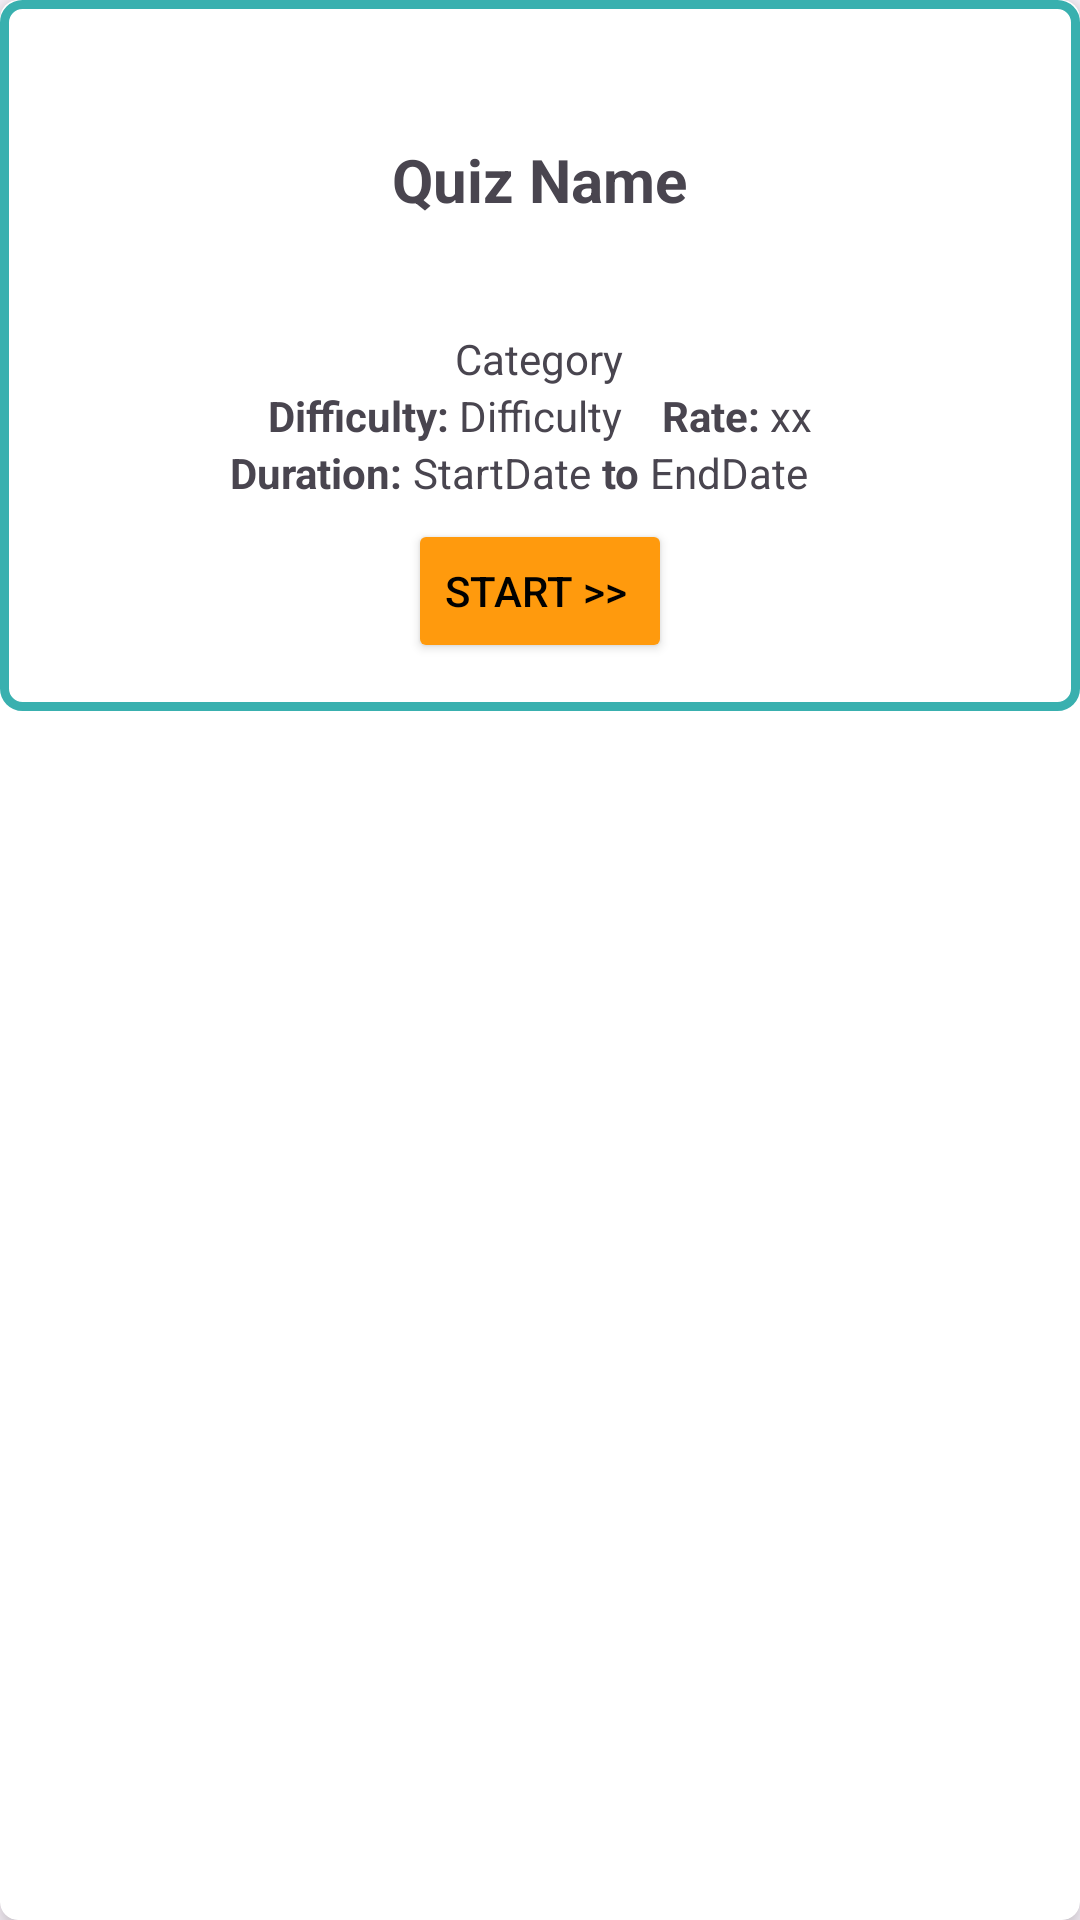

Reconstruct the res/layout file that produces this screen, plus the resources it refers to.
<!-- AndroidManifest.xml: application theme Theme.QuizTour -->
<!-- res/layout/cardview_player_quiz_playable.xml -->
<?xml version="1.0" encoding="utf-8"?>
<androidx.cardview.widget.CardView xmlns:android="http://schemas.android.com/apk/res/android"
    xmlns:app="http://schemas.android.com/apk/res-auto"
    android:id="@+id/cardview_player_quiz"
    android:layout_width="match_parent"
    android:layout_height="wrap_content"
    android:layout_margin="7dp"
    app:cardCornerRadius="6dp"
    android:backgroundTint="@color/white"
    app:cardElevation="6dp">

    <LinearLayout
        android:layout_width="match_parent"
        android:layout_height="wrap_content"
        android:padding="10dp"
        android:background="@drawable/border_thick_bg"
        android:orientation="vertical">

        <LinearLayout
            android:layout_width="match_parent"
            android:minHeight="100dp"
            android:layout_height="wrap_content"
            android:gravity="center"
            android:layout_marginHorizontal="20dp"
            android:orientation="horizontal">

            <TextView
                android:id="@+id/tv_quiz_name"
                android:layout_width="wrap_content"
                android:layout_height="wrap_content"
                android:text="Quiz Name"
                android:textStyle="bold"
                android:textSize="20dp" />
        </LinearLayout>

        <LinearLayout
            android:layout_width="match_parent"
            android:layout_height="wrap_content"
            android:orientation="horizontal"
            android:gravity="center">

            <TextView
                android:id="@+id/tv_category"
                android:layout_width="wrap_content"
                android:layout_height="wrap_content"
                android:text="Category"
                android:textSize="14dp" />
        </LinearLayout>

        <LinearLayout
            android:layout_width="match_parent"
            android:layout_height="wrap_content"
            android:gravity="center"
            android:orientation="horizontal">
            <TextView
                android:layout_width="wrap_content"
                android:layout_height="wrap_content"
                android:textStyle="bold"
                android:text="Difficulty: " />

            <TextView
                android:id="@+id/tv_difficulty"
                android:layout_width="wrap_content"
                android:layout_height="wrap_content"
                android:text="Difficulty" />
            <TextView
                android:layout_width="wrap_content"
                android:layout_height="wrap_content"
                android:textStyle="bold"
                android:text="    Rate: " />

            <TextView
                android:id="@+id/tv_rate"
                android:layout_width="wrap_content"
                android:layout_height="wrap_content"
                android:text="xx" />

        </LinearLayout>

        <LinearLayout
            android:layout_width="match_parent"
            android:layout_height="wrap_content"
            android:gravity="center"
            android:orientation="horizontal">
            <TextView
                android:layout_width="wrap_content"
                android:layout_height="wrap_content"
                android:text="Duration: "
                android:textStyle="bold"
                android:textSize="14dp" />

            <TextView
                android:id="@+id/tv_startdate"
                android:layout_width="wrap_content"
                android:layout_height="wrap_content"
                android:text="StartDate"
                android:textSize="14dp" />

            <TextView
                android:layout_width="wrap_content"
                android:layout_height="wrap_content"
                android:text=" to "
                android:textStyle="bold"
                android:textSize="14dp" />

            <TextView
                android:id="@+id/tv_enddate"
                android:layout_width="wrap_content"
                android:layout_height="wrap_content"
                android:text="EndDate"
                android:paddingEnd="14dp"
                android:textSize="14dp" />
        </LinearLayout>
        <LinearLayout
            android:layout_width="match_parent"
            android:layout_height="60dp"
            android:orientation="vertical"
            android:gravity="center">
            <Button
                android:id="@+id/btn_player_start"
                android:layout_width="wrap_content"
                android:layout_height="wrap_content"
                android:backgroundTint="@color/orange"
                android:textColor="@color/black"
                android:elevation="10dp"
                android:text="START >> "/>

        </LinearLayout>
    </LinearLayout>
</androidx.cardview.widget.CardView>
<!-- resources referenced by this layout -->
<resources>
  <color name="black">#FF000000</color>
  <color name="orange">#FF9A0D</color>
  <color name="white">#FFFFFFFF</color>
  <!-- drawable border_thick_bg (drawable) -->
  <?xml version="1.0" encoding="utf-8"?>
  <shape xmlns:android="http://schemas.android.com/apk/res/android"
      android:shape="rectangle">
  
      
      
  
      
      <stroke
          android:width="3dp"
          android:color="@color/primary"/>
  
      
      <corners android:radius="6dp"/>
  </shape>
  <style name="Theme.QuizTour" parent="Base.Theme.QuizTour" />
  <color name="primary">#39b0af</color>
  <style name="Base.Theme.QuizTour" parent="Theme.Material3.DayNight.NoActionBar">
          
          
      </style>
</resources>
